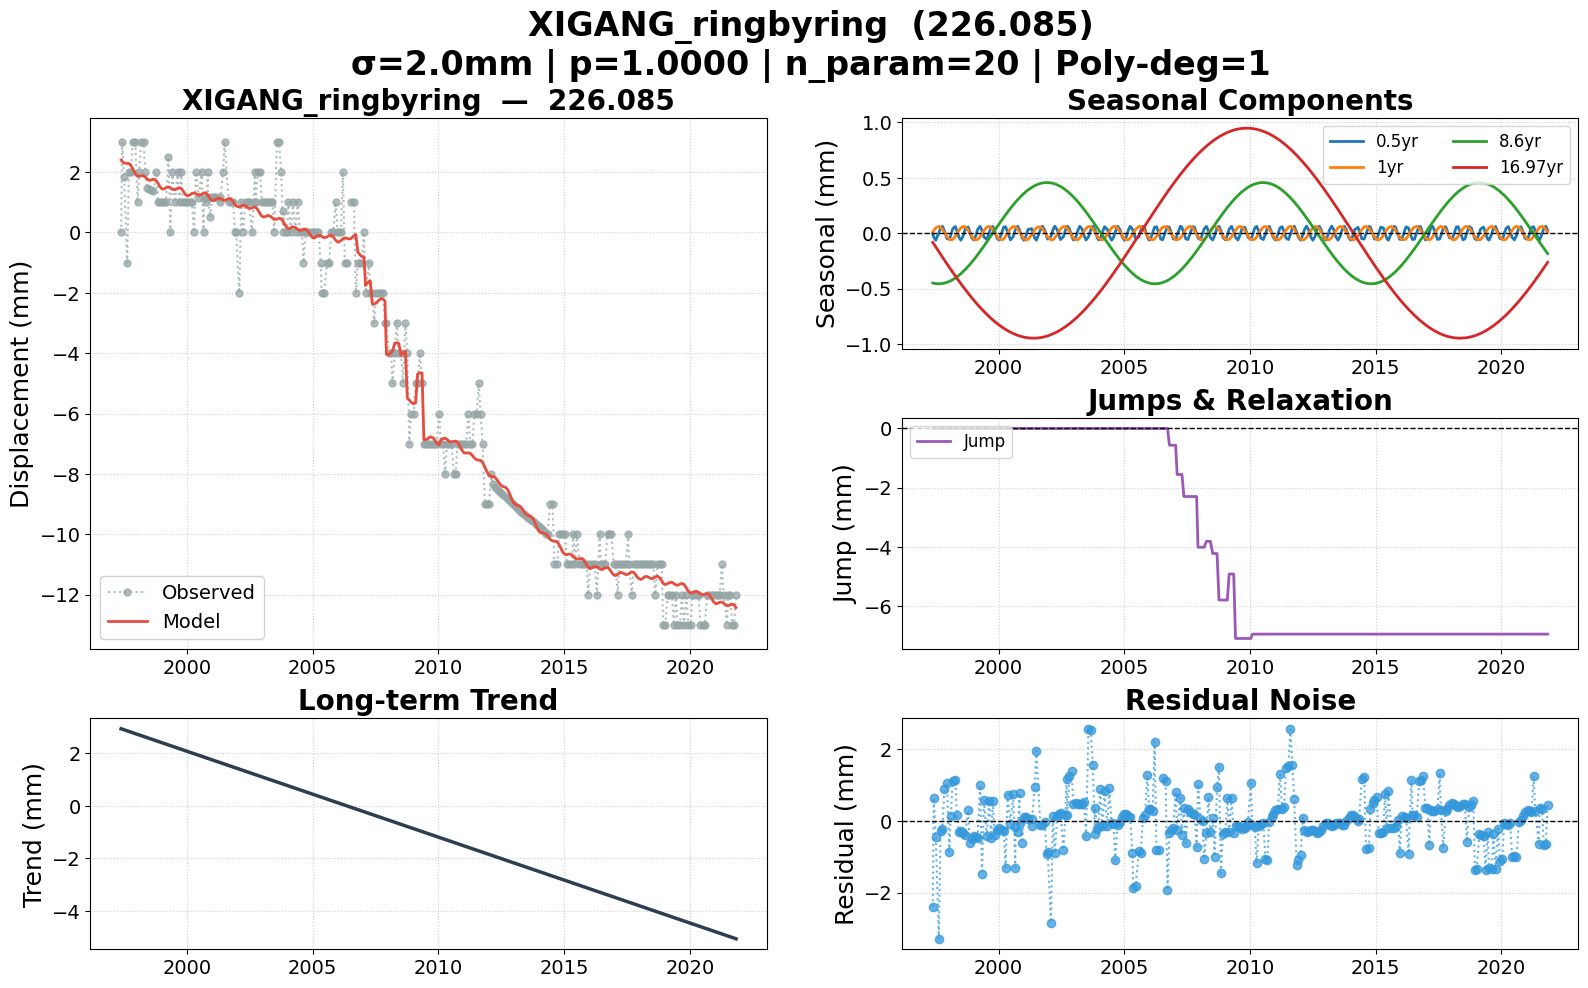

Source data for this figure (header and first rows):
date, 226.085, 226.085_trend, 226.085_0.5yr, 226.085_1yr, 226.085_8.6yr, 226.085_16.97yr, 226.085_jump, 226.085_model, 226.085_noise, 226.085_wtest, flagged
1997-05-19, 0.000000, 2.927, -0.007419, 0.009581, -0.4498, -0.08337, 0.000000, 2.396, -2.396, -1.198, False
1997-06-02, 3, 2.915, -0.03575, 0.02382, -0.4518, -0.09676, 0.000000, 2.354, 0.6457, 0.3229, False
1997-07-01, 1.85, 2.889, -0.06335, 0.04808, -0.4549, -0.1244, 0.000000, 2.294, -0.444, -0.222, False
1997-08-15, -1, 2.849, 0.000345, 0.06124, -0.4567, -0.1672, 0.000000, 2.286, -3.286, -1.643, False
1997-09-09, 2, 2.826, 0.04828, 0.05309, -0.456, -0.1908, 0.000000, 2.281, -0.2807, -0.1404, False
1997-10-06, 2, 2.802, 0.06178, 0.03349, -0.4541, -0.2161, 0.000000, 2.227, -0.2271, -0.1135, False
1997-11-04, 3, 2.776, 0.02158, 0.004680, -0.4505, -0.2431, 0.000000, 2.109, 0.8914, 0.4457, False
1997-12-10, 3, 2.744, -0.04933, -0.03184, -0.444, -0.2764, 0.000000, 1.942, 1.058, 0.5289, False
1998-01-14, 1, 2.712, -0.0548, -0.05609, -0.4354, -0.3084, 0.000000, 1.858, -0.8578, -0.4289, False
1998-02-04, 2, 2.694, -0.02004, -0.06143, -0.4292, -0.3274, 0.000000, 1.856, 0.1444, 0.07221, False
1998-03-06, 3, 2.667, 0.04137, -0.05534, -0.4191, -0.3543, 0.000000, 1.879, 1.121, 0.5603, False
1998-04-10, 3, 2.635, 0.05963, -0.03032, -0.4053, -0.3853, 0.000000, 1.874, 1.126, 0.5629, False
1998-05-05, 2, 2.613, 0.0226, -0.005208, -0.3943, -0.4071, 0.000000, 1.829, 0.1709, 0.08545, False
1998-06-01, 1.459, 2.589, -0.03393, 0.02284, -0.3813, -0.4304, 0.000000, 1.766, -0.3075, -0.1537, False
1998-07-01, 1.432, 2.562, -0.06335, 0.04808, -0.3655, -0.4558, 0.000000, 1.725, -0.2932, -0.1466, False
1998-08-01, 1.405, 2.534, -0.02907, 0.06095, -0.3478, -0.4817, 0.000000, 1.737, -0.3317, -0.1659, False
1998-09-01, 1.377, 2.507, 0.0353, 0.05686, -0.3288, -0.5071, 0.000000, 1.763, -0.3856, -0.1928, False
1998-10-14, 2, 2.468, 0.05561, 0.02608, -0.3004, -0.5415, 0.000000, 1.708, 0.2921, 0.1461, False
1998-11-06, 1, 2.447, 0.01743, 0.002564, -0.2842, -0.5595, 0.000000, 1.624, -0.6237, -0.3119, False
1998-12-04, 1, 2.422, -0.04012, -0.02624, -0.2638, -0.581, 0.000000, 1.511, -0.5113, -0.2556, False
1999-01-05, 1, 2.394, -0.0619, -0.0515, -0.2394, -0.605, 0.000000, 1.436, -0.436, -0.218, False
1999-02-02, 1, 2.369, -0.02412, -0.06126, -0.2172, -0.6255, 0.000000, 1.441, -0.4407, -0.2203, False
1999-03-02, 1, 2.344, 0.03439, -0.05706, -0.1943, -0.6454, 0.000000, 1.481, -0.4812, -0.2406, False
1999-04-06, 2.5, 2.312, 0.06202, -0.03393, -0.1649, -0.6696, 0.000000, 1.506, 0.9942, 0.4971, False
1999-05-04, 0.000000, 2.287, 0.02463, -0.006263, -0.1408, -0.6884, 0.000000, 1.476, -1.476, -0.7382, False
1999-06-01, 2, 2.262, -0.03393, 0.02284, -0.1163, -0.7066, 0.000000, 1.428, 0.5718, 0.2859, False
1999-07-13, 1, 2.225, -0.05734, 0.05494, -0.07879, -0.7328, 0.000000, 1.411, -0.4106, -0.2053, False
1999-08-17, 2, 2.193, 0.004704, 0.061, -0.04711, -0.7537, 0.000000, 1.458, 0.5418, 0.2709, False
1999-09-14, 1, 2.168, 0.0546, 0.05021, -0.02159, -0.7697, 0.000000, 1.482, -0.4818, -0.2409, False
1999-10-07, 2, 2.148, 0.06126, 0.0326, -0.000572, -0.7824, 0.000000, 1.459, 0.5415, 0.2707, False
1999-11-02, 1, 2.124, 0.02563, 0.006790, 0.02318, -0.7962, 0.000000, 1.384, -0.3838, -0.1919, False
1999-12-07, 1, 2.093, -0.04496, -0.02908, 0.05505, -0.8139, 0.000000, 1.26, -0.2601, -0.1301, False
2000-01-05, 1, 2.067, -0.06191, -0.05149, 0.08125, -0.8278, 0.000000, 1.207, -0.2071, -0.1036, False
2000-02-16, 1, 2.03, 0.005519, -0.06094, 0.1186, -0.8466, 0.000000, 1.246, -0.2461, -0.1231, False
2000-03-14, 1, 2.005, 0.05381, -0.05064, 0.1422, -0.8579, 0.000000, 1.293, -0.2929, -0.1465, False
2000-04-11, 0.000000, 1.98, 0.05826, -0.02872, 0.1662, -0.869, 0.000000, 1.307, -1.307, -0.6536, False
2000-05-09, 2, 1.955, 0.01288, -0.000290, 0.1897, -0.8793, 0.000000, 1.278, 0.7215, 0.3608, False
2000-06-21, 1.14, 1.917, -0.06057, 0.04121, 0.2246, -0.8938, 0.000000, 1.229, -0.08895, -0.04448, False
2000-07-31, 2, 1.881, -0.03019, 0.06086, 0.2556, -0.9058, 0.000000, 1.262, 0.7381, 0.3691, False
2000-08-29, 0.000000, 1.855, 0.03034, 0.05788, 0.2771, -0.9135, 0.000000, 1.307, -1.307, -0.6536, False
2000-09-01, 1.147, 1.853, 0.0359, 0.05672, 0.2792, -0.9143, 0.000000, 1.31, -0.1632, -0.0816, False
2000-10-03, 1, 1.824, 0.06284, 0.0359, 0.3017, -0.9218, 0.000000, 1.303, -0.3029, -0.1514, False
2000-10-31, 2, 1.799, 0.02923, 0.008714, 0.3204, -0.9277, 0.000000, 1.23, 0.77, 0.385, False
2000-11-01, 1.156, 1.798, 0.02728, 0.007667, 0.3211, -0.9278, 0.000000, 1.227, -0.07008, -0.03504, False
2000-12-05, 0.5, 1.768, -0.0419, -0.02726, 0.3423, -0.9339, 0.000000, 1.107, -0.6073, -0.3037, False
2001-01-01, 1.164, 1.744, -0.06318, -0.04906, 0.3581, -0.9379, 0.000000, 1.052, 0.1125, 0.05623, False
2001-02-01, 1.169, 1.716, -0.02613, -0.06115, 0.375, -0.9416, 0.000000, 1.062, 0.1067, 0.05337, False
2001-03-01, 1.173, 1.691, 0.03254, -0.05745, 0.389, -0.9442, 0.000000, 1.111, 0.06207, 0.03103, False
2001-04-25, 1, 1.642, 0.04126, -0.01564, 0.4129, -0.947, 0.000000, 1.133, -0.1334, -0.06669, False
2001-05-01, 1.178, 1.636, 0.03052, -0.009415, 0.4153, -0.9472, 0.000000, 1.126, 0.0522, 0.0261, False
2001-06-07, 2, 1.603, -0.04419, 0.02861, 0.4282, -0.9472, 0.000000, 1.069, 0.9313, 0.4656, False
2001-07-02, 3, 1.581, -0.06326, 0.04874, 0.4356, -0.9465, 0.000000, 1.056, 1.944, 0.9722, False
2001-08-28, 1, 1.53, 0.02774, 0.05835, 0.4484, -0.9426, 0.000000, 1.122, -0.1218, -0.06092, False
2001-09-26, 1, 1.504, 0.06293, 0.04184, 0.4526, -0.9394, 0.000000, 1.122, -0.1221, -0.06103, False
2001-10-31, 1, 1.473, 0.02956, 0.008892, 0.4558, -0.9344, 0.000000, 1.032, -0.03248, -0.01624, False
2001-11-29, 0.000000, 1.447, -0.03112, -0.02135, 0.4567, -0.9294, 0.000000, 0.9215, -0.9215, -0.4607, False
2001-12-13, 0.000000, 1.434, -0.05317, -0.03451, 0.4565, -0.9267, 0.000000, 0.8763, -0.8763, -0.4382, False
2002-01-30, -2, 1.391, -0.03004, -0.06087, 0.4534, -0.916, 0.000000, 0.8377, -2.838, -1.419, False
2002-02-26, 1, 1.367, 0.02675, -0.05851, 0.4498, -0.909, 0.000000, 0.876, 0.124, 0.06198, False
2002-03-26, 0.000000, 1.342, 0.06245, -0.04299, 0.4447, -0.9011, 0.000000, 0.905, -0.905, -0.4525, False
... 238 more rows
